Dataset: oil_palm_fruit (GitHub, Hartinidamanik/OilPalm_Research). Classes: overripe, ripe, underripe, unripe.

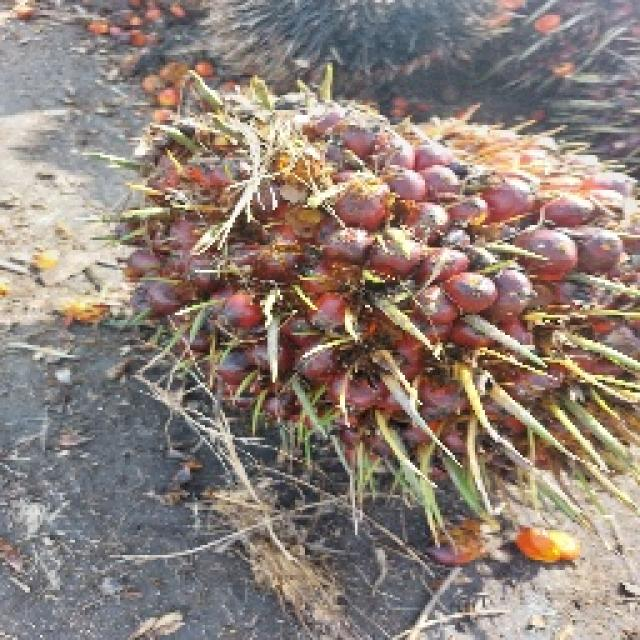
Label: underripe

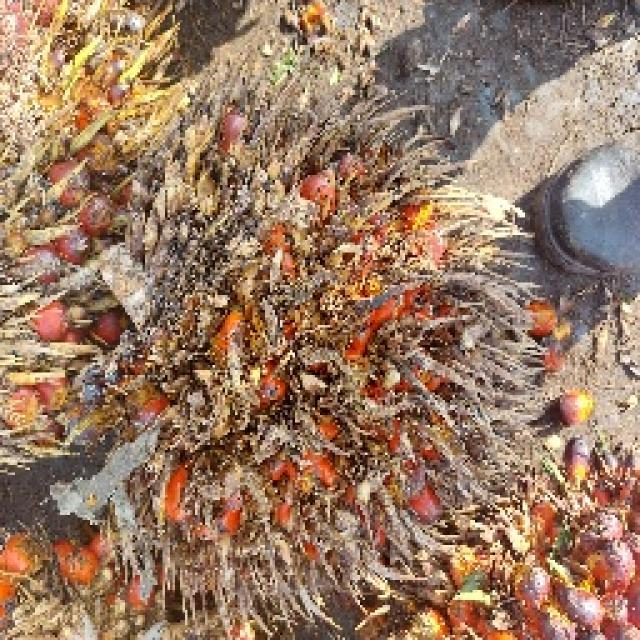
Label: underripe

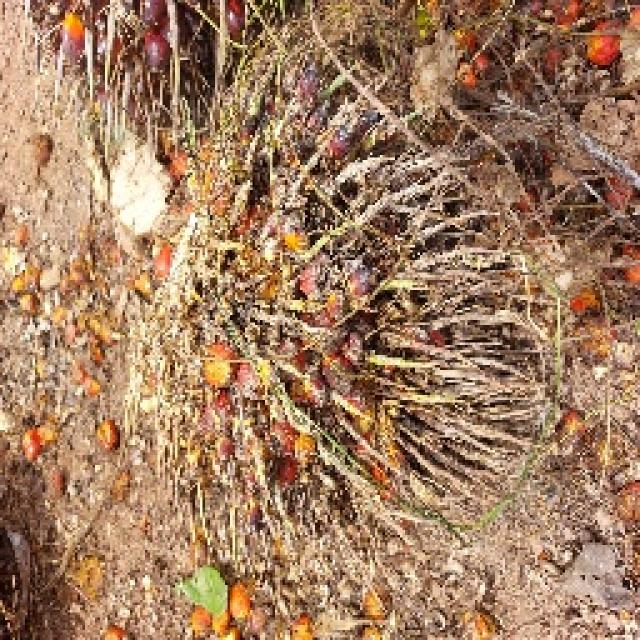
Label: overripe

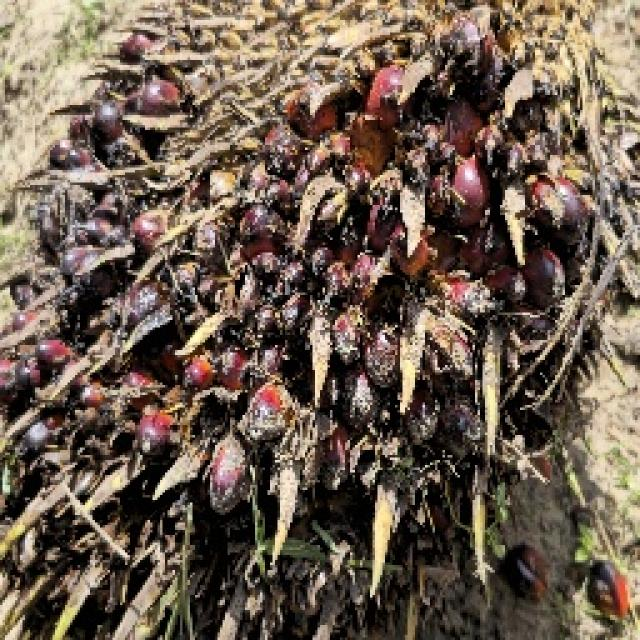
Label: ripe

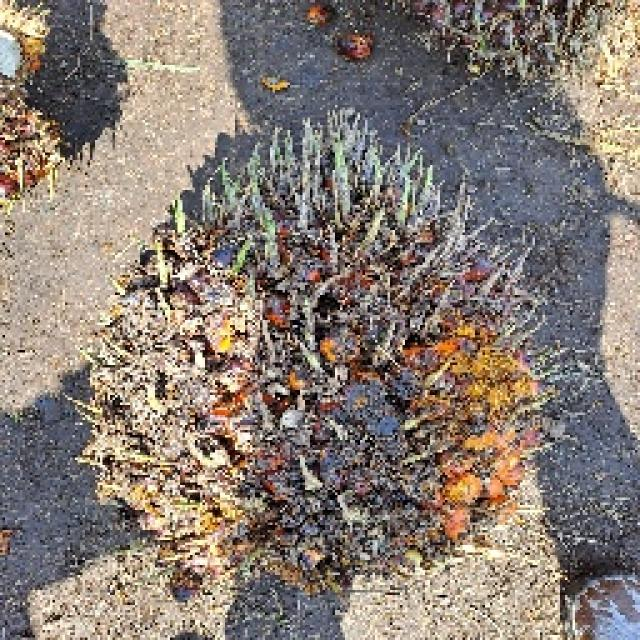
Label: ripe

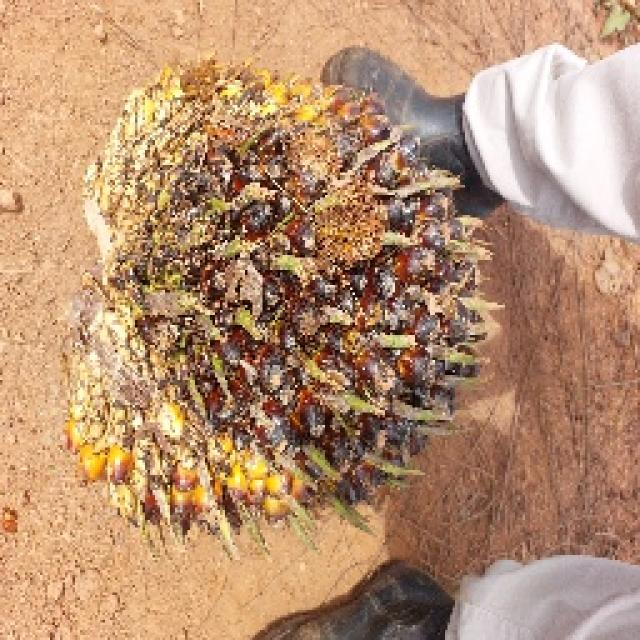
Label: unripe
